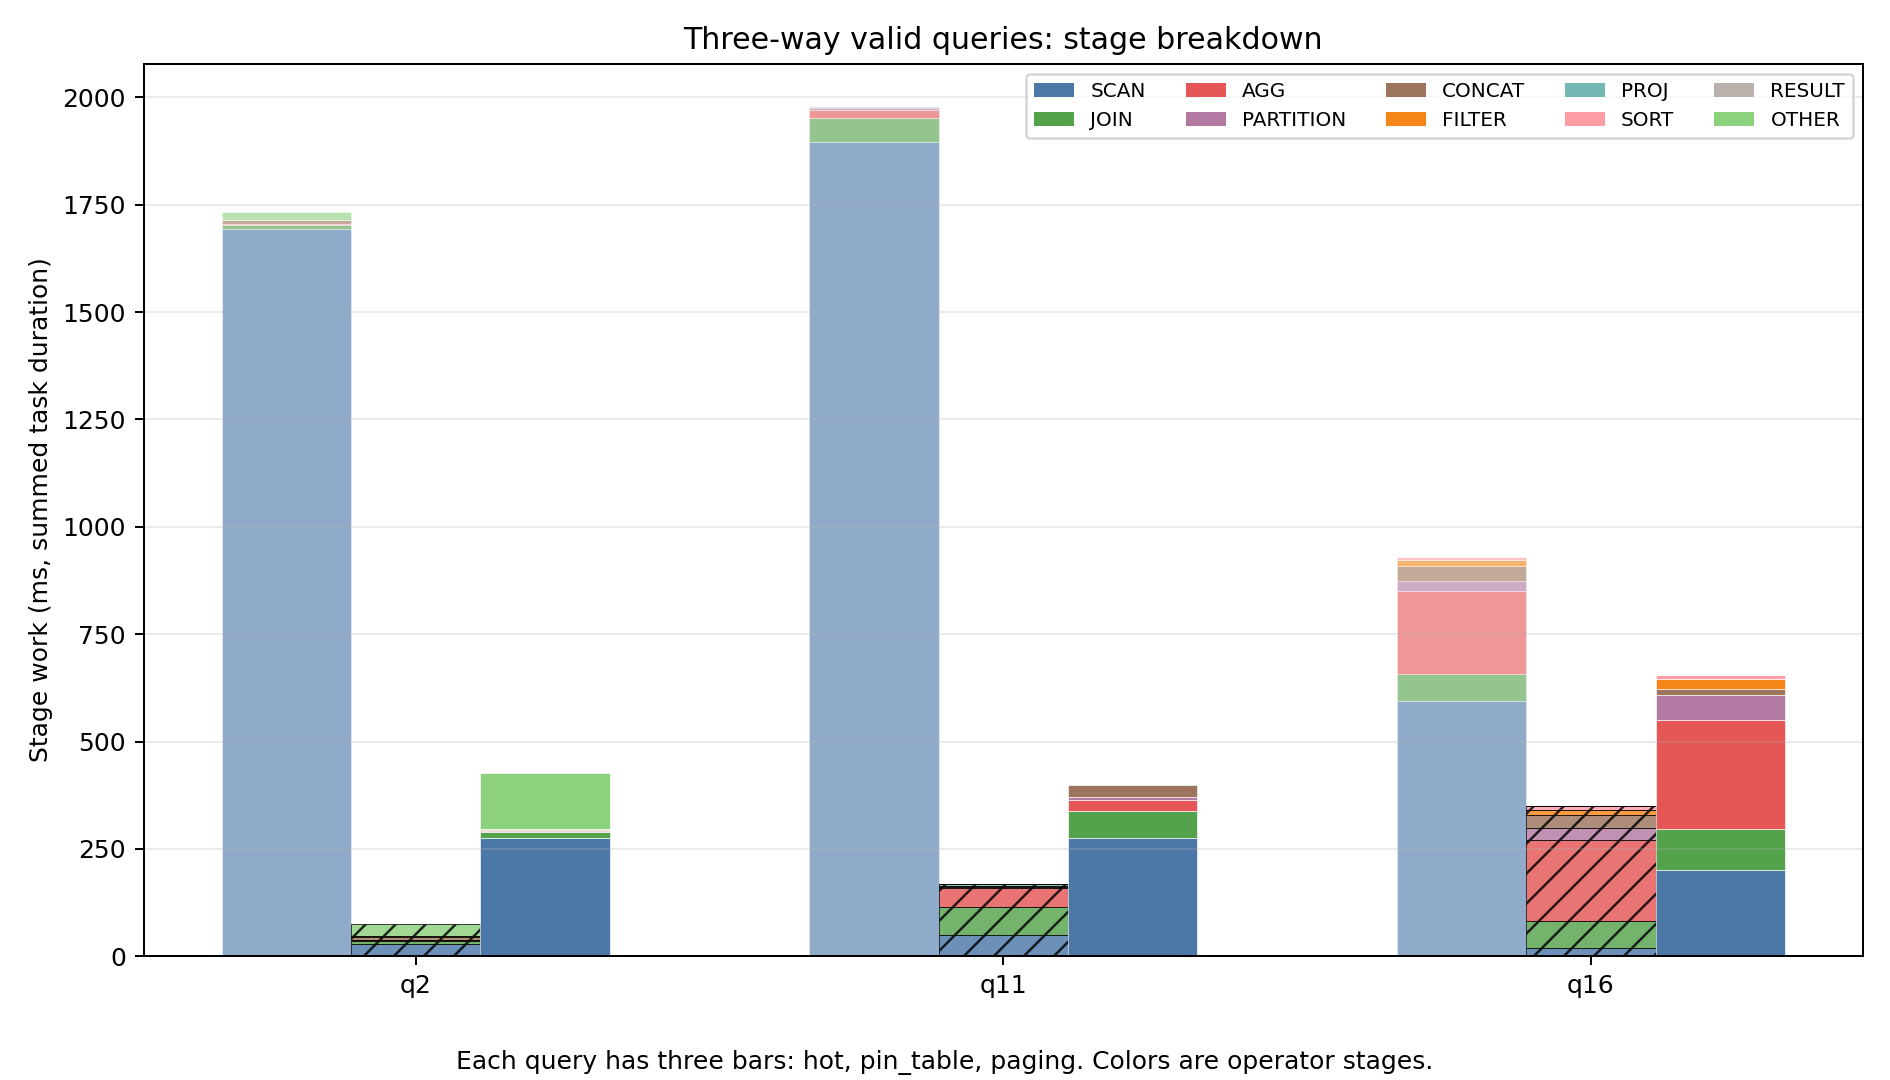

The data file committed next to this chart (first rows):
query, series, samples, total_ms, scan_work_ms, join_work_ms, aggregate_work_ms, partition_work_ms, concat_work_ms, filter_work_ms, projection_work_ms, sort_work_ms, result_work_ms, other_work_ms
q2, hot, 4, 1189, 1694, 10.08, 0.4357, 0.1383, 9.735, 0.6232, 0.04875, 0.0, 0.00175, 18.3
q2, pin_table, 4, 179.6, 27.77, 9.002, 0.4032, 0.1193, 8.706, 0.58, 0.05375, 0.0, 0.00125, 28.47
q2, paging, 4, 458.6, 274.9, 14.95, 0.3698, 0.5755, 3.973, 0.6897, 0.04675, 0.0, 0.0055, 132.3
q11, hot, 4, 1128, 1897, 54.91, 18.76, 3.882, 1.733, 0.0, 3.077, 0.021, 0.001, 0.09625
q11, pin_table, 4, 396.9, 49.67, 65, 43.22, 4.02, 1.712, 0.0, 4.553, 0.01825, 0.001, 0.2403
q11, paging, 4, 422.4, 274.3, 64.21, 24.22, 7.06, 28.05, 0.0, 4.262, 0.019, 0.00125, 0.133
q16, hot, 4, 838.4, 594.8, 63.58, 192.8, 21.77, 36.56, 12.69, 0.015, 7.403, 0.00275, 0.00375
q16, pin_table, 4, 429.3, 19.27, 63.41, 189, 27.69, 29.81, 12.43, 0.01625, 7.561, 0.00275, 0.0115
q16, paging, 4, 573.7, 201.5, 94.47, 254.3, 58.35, 14.64, 22.36, 0.02025, 8.268, 0.0055, 0.2905
